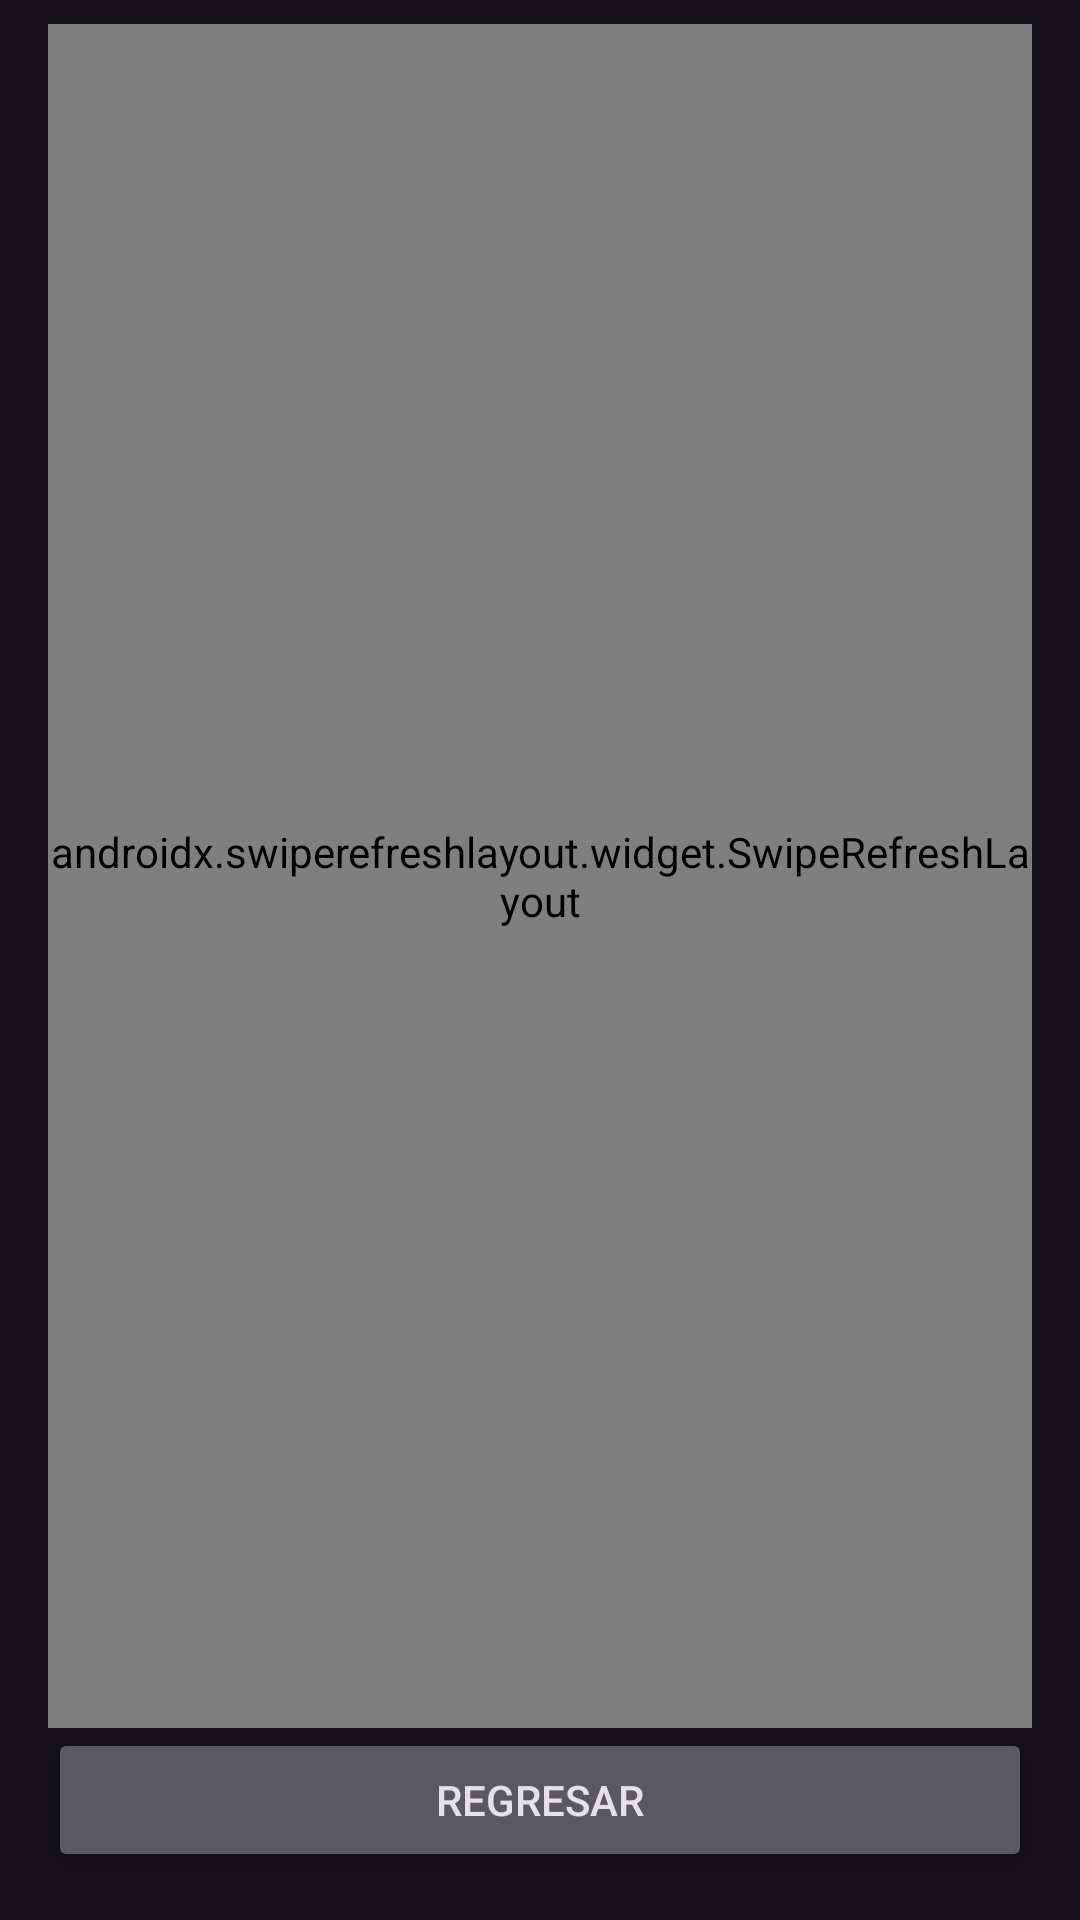

Produce the Android XML layout that renders to this screen, including the resource entries it uses.
<!-- AndroidManifest.xml: application theme Theme.Material3.Dark.NoActionBar -->
<!-- res/layout/activity_administrar_producto.xml -->
<?xml version="1.0" encoding="utf-8"?>
<androidx.constraintlayout.widget.ConstraintLayout xmlns:android="http://schemas.android.com/apk/res/android"
    xmlns:app="http://schemas.android.com/apk/res-auto"
    xmlns:tools="http://schemas.android.com/tools"
    android:layout_width="match_parent"
    android:layout_height="match_parent"
    tools:context=".AdminActivity.AdministrarProductoActivity">

    <androidx.swiperefreshlayout.widget.SwipeRefreshLayout
        android:id="@+id/srl"
        android:layout_width="0dp"
        android:layout_height="0dp"
        android:layout_marginStart="16dp"
        android:layout_marginTop="8dp"
        android:layout_marginEnd="16dp"
        android:layout_marginBottom="64dp"
        app:layout_constraintBottom_toBottomOf="parent"
        app:layout_constraintEnd_toEndOf="parent"
        app:layout_constraintHorizontal_bias="0.555"
        app:layout_constraintStart_toStartOf="parent"
        app:layout_constraintTop_toTopOf="parent"
        app:layout_constraintVertical_bias="0.235">

        <androidx.recyclerview.widget.RecyclerView
            android:id="@+id/RecyclerView"
            android:layout_width="wrap_content"
            android:layout_height="wrap_content"
            android:layout_marginStart="16dp"
            android:layout_marginTop="8dp"
            android:layout_marginEnd="16dp"
            android:layout_marginBottom="8dp" />

    </androidx.swiperefreshlayout.widget.SwipeRefreshLayout>

    <Button
        android:id="@+id/btnBack"
        android:layout_width="0dp"
        android:layout_height="wrap_content"
        android:layout_marginStart="16dp"
        android:layout_marginEnd="16dp"
        android:layout_marginBottom="16dp"
        android:text="@string/btnRegresar_Registrar"
        app:layout_constraintBottom_toBottomOf="parent"
        app:layout_constraintEnd_toEndOf="parent"
        app:layout_constraintStart_toStartOf="parent" />

</androidx.constraintlayout.widget.ConstraintLayout>
<!-- resources referenced by this layout -->
<resources>
  <string name="btnRegresar_Registrar">Regresar</string>
</resources>
